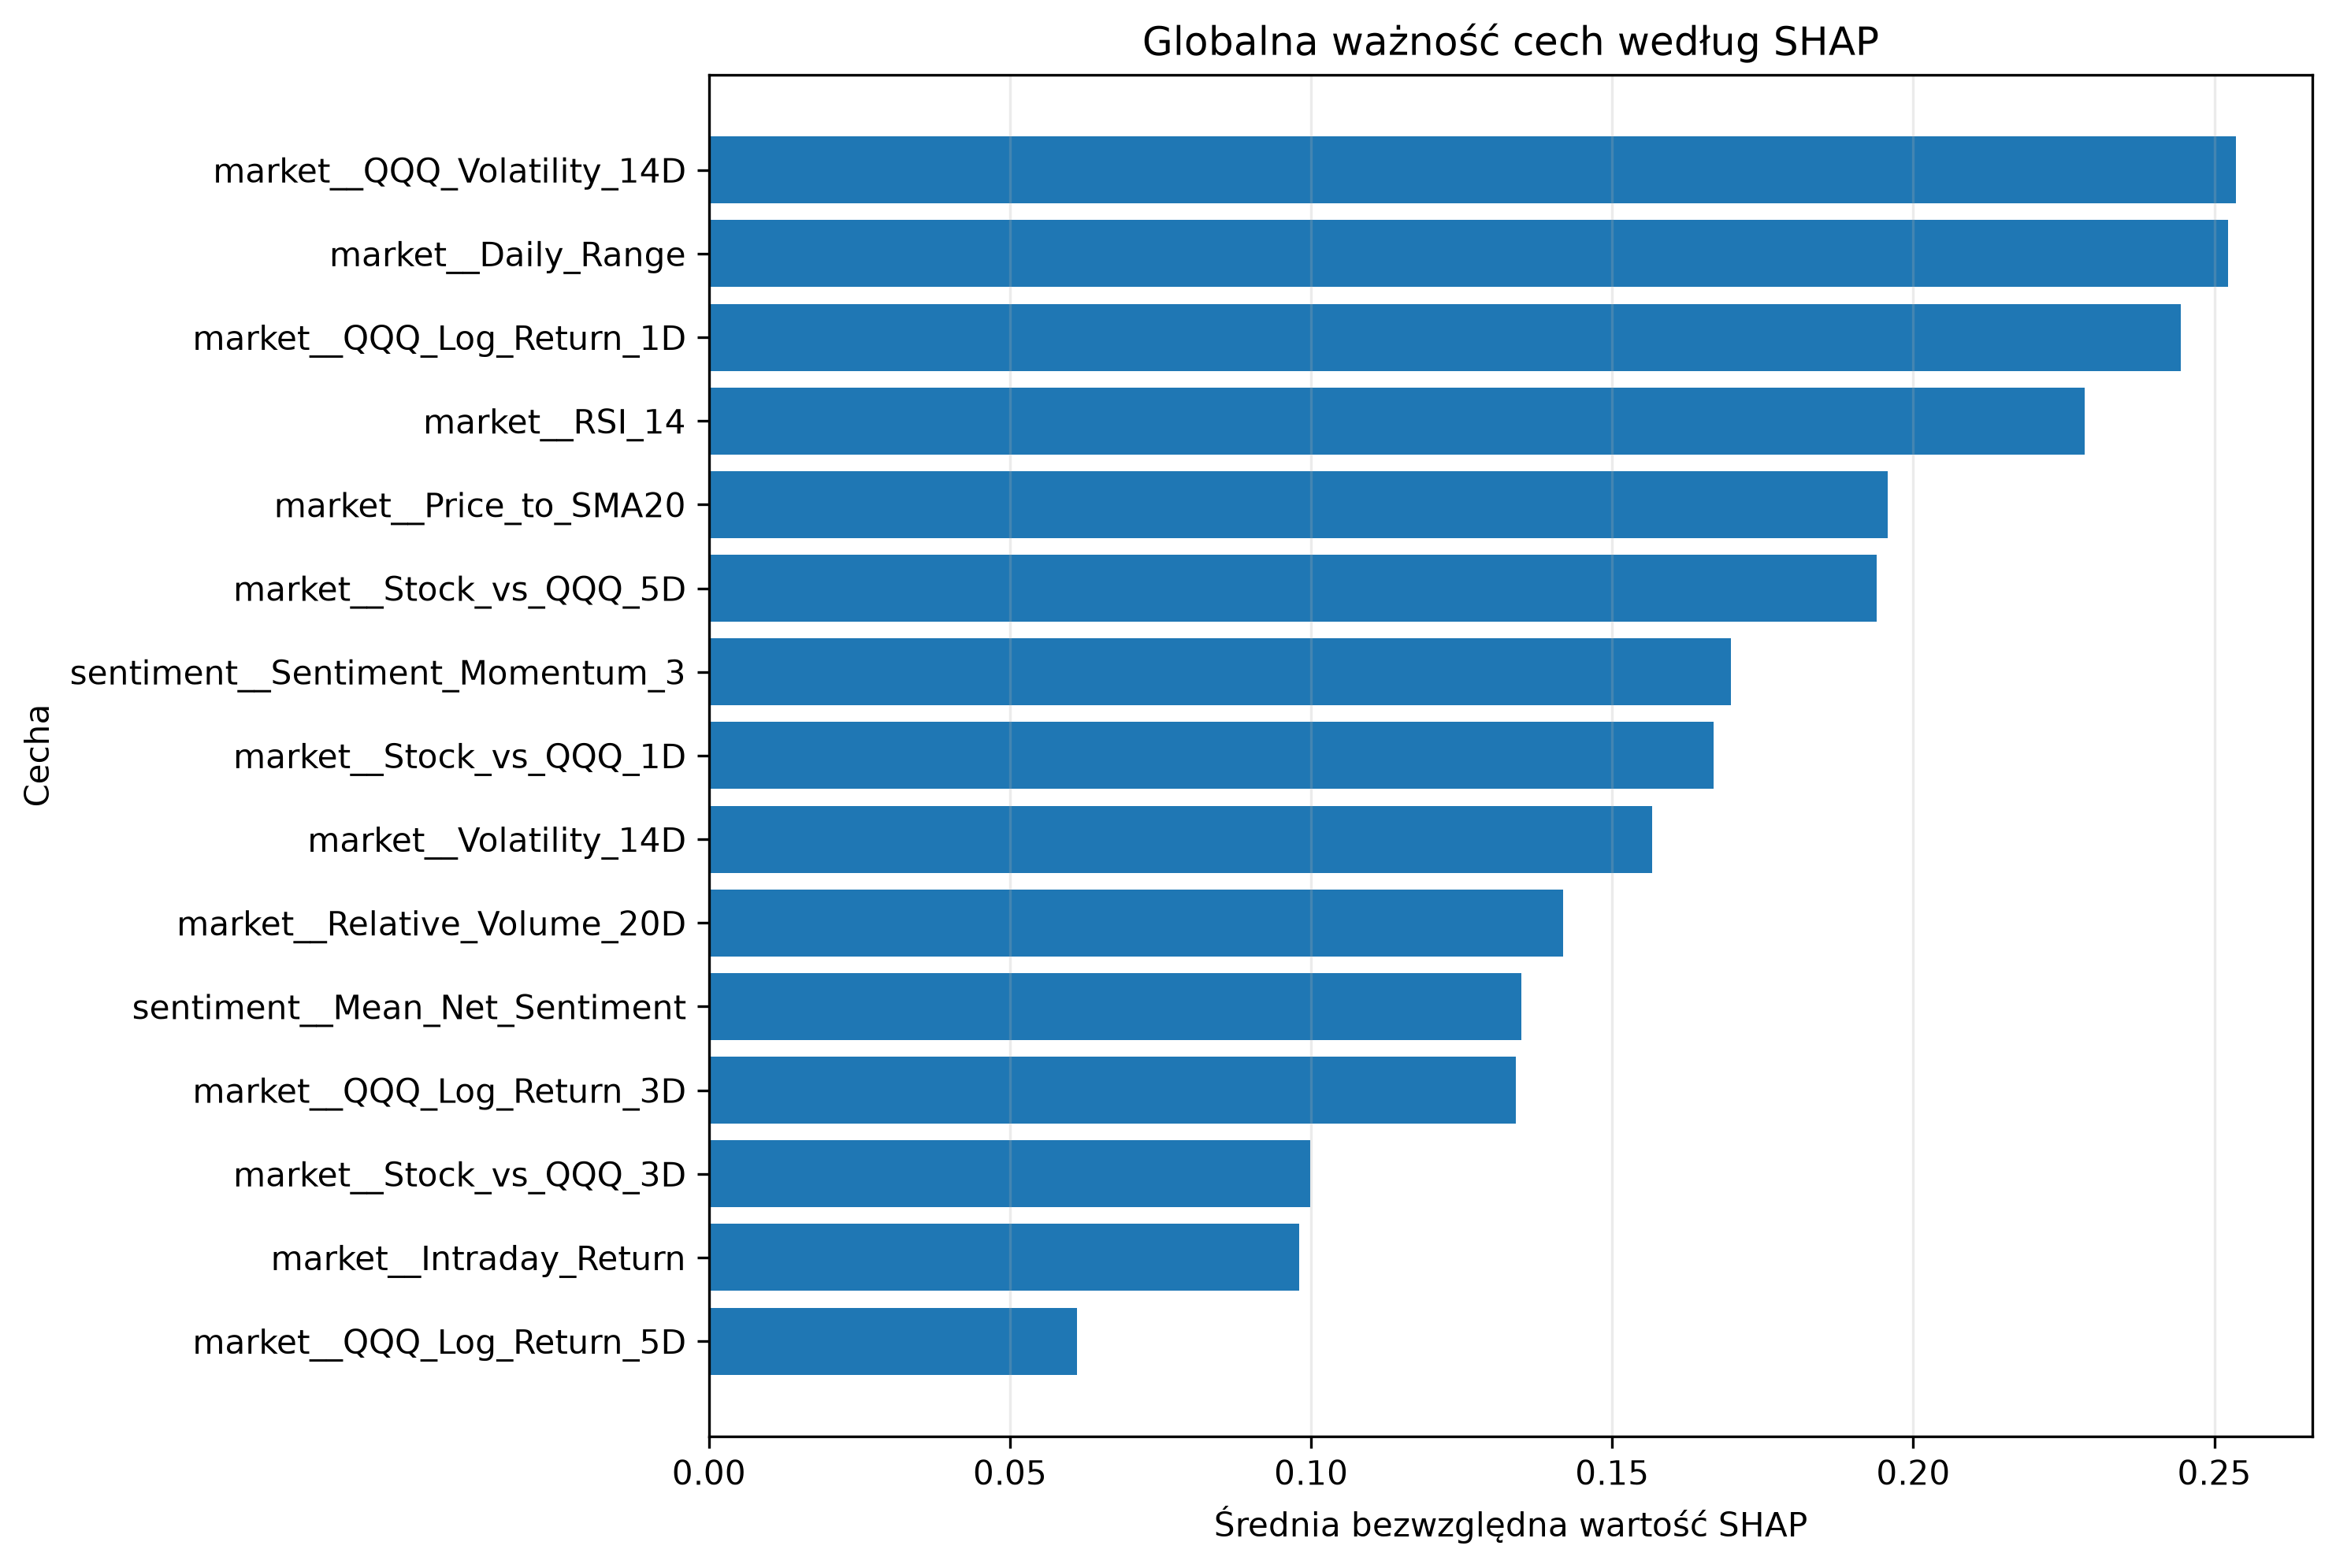

The table this chart was drawn from, first rows:
Feature, Mean_Abs_SHAP, Mean_SHAP, Std_SHAP, Positive_Share, Negative_Share, Rank
market__QQQ_Volatility_14D, 0.2536, -0.1994, 0.1935, 0.1721, 0.8279, 1
market__Daily_Range, 0.2522, 0.02251, 0.2959, 0.7295, 0.2705, 2
market__QQQ_Log_Return_1D, 0.2444, -0.04593, 0.2845, 0.3361, 0.6639, 3
market__RSI_14, 0.2285, -0.02529, 0.2648, 0.4672, 0.5328, 4
market__Price_to_SMA20, 0.1957, -0.02305, 0.236, 0.5, 0.5, 5
market__Stock_vs_QQQ_5D, 0.1939, -0.004475, 0.2315, 0.377, 0.623, 6
sentiment__Sentiment_Momentum_3, 0.1697, -0.03194, 0.1972, 0.5164, 0.4836, 7
market__Stock_vs_QQQ_1D, 0.1668, 0.04567, 0.201, 0.7213, 0.2787, 8
market__Volatility_14D, 0.1567, 0.03007, 0.1833, 0.5246, 0.4754, 9
market__Relative_Volume_20D, 0.1419, -0.05085, 0.1835, 0.377, 0.623, 10
sentiment__Mean_Net_Sentiment, 0.135, 0.005326, 0.1599, 0.4836, 0.5164, 11
market__QQQ_Log_Return_3D, 0.1339, -0.008768, 0.1524, 0.418, 0.582, 12
market__Stock_vs_QQQ_3D, 0.09986, 0.006906, 0.1207, 0.4262, 0.5738, 13
market__Intraday_Return, 0.098, -0.02285, 0.1136, 0.4754, 0.5246, 14
market__QQQ_Log_Return_5D, 0.06116, -0.002312, 0.08807, 0.4344, 0.5656, 15
binary__Has_EX99, 0.03607, -0.004487, 0.0378, 0.4016, 0.5984, 16
ticker__Ticker_INTC, 0.02485, -0.003418, 0.04046, 0.8607, 0.1393, 17
binary__Has_Item_8_01, 0.02264, 0.004798, 0.02695, 0.8033, 0.1967, 18
binary__Has_Item_7_01, 0.01543, 0.001235, 0.0224, 0.1639, 0.8361, 19
binary__Has_Event_Guidance, 0.01462, 0.00725, 0.01844, 0.3525, 0.6475, 20
binary__Has_Item_5_02, 0.00644, 0.001487, 0.009902, 0.6639, 0.3361, 21
ticker__Ticker_GOOGL, 0.0, 0.0, 0.0, 0.0, 0.0, 22
ticker__Ticker_AVGO, 0.0, 0.0, 0.0, 0.0, 0.0, 23
ticker__Ticker_AMD, 0.0, 0.0, 0.0, 0.0, 0.0, 24
ticker__Ticker_AMZN, 0.0, 0.0, 0.0, 0.0, 0.0, 25
ticker__Ticker_AAPL, 0.0, 0.0, 0.0, 0.0, 0.0, 26
ticker__Ticker_ADBE, 0.0, 0.0, 0.0, 0.0, 0.0, 27
ticker__Ticker_TSLA, 0.0, 0.0, 0.0, 0.0, 0.0, 28
ticker__Ticker_QCOM, 0.0, 0.0, 0.0, 0.0, 0.0, 29
ticker__Ticker_NVDA, 0.0, 0.0, 0.0, 0.0, 0.0, 30
ticker__Ticker_NFLX, 0.0, 0.0, 0.0, 0.0, 0.0, 31
ticker__Ticker_META, 0.0, 0.0, 0.0, 0.0, 0.0, 32
ticker__Ticker_MSFT, 0.0, 0.0, 0.0, 0.0, 0.0, 33
binary__Has_Event_Buyback, 0.0, 0.0, 0.0, 0.0, 0.0, 34
binary__Has_Event_Earnings, 0.0, 0.0, 0.0, 0.0, 0.0, 35
binary__Has_Item_2_03, 0.0, 0.0, 0.0, 0.0, 0.0, 36
binary__Has_Item_2_02, 0.0, 0.0, 0.0, 0.0, 0.0, 37
binary__Has_Item_2_01, 0.0, 0.0, 0.0, 0.0, 0.0, 38
binary__Has_Item_1_02, 0.0, 0.0, 0.0, 0.0, 0.0, 39
binary__Has_Item_1_01, 0.0, 0.0, 0.0, 0.0, 0.0, 40
binary__Has_Item_5_03, 0.0, 0.0, 0.0, 0.0, 0.0, 41
binary__Has_Item_5_07, 0.0, 0.0, 0.0, 0.0, 0.0, 42
binary__Has_Sentiment_History, 0.0, 0.0, 0.0, 0.0, 0.0, 43
